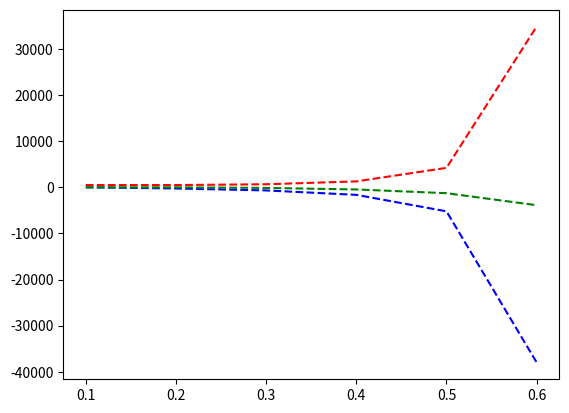

Source code (Python):
#Basic model of the SIR epidemiology curve,
#attempting to showcase the limit of recovered individuals
#based on the ratio of an arbitrary recovery rate to infection rate
#
#R(limit->infinity) = (r/c)log((1 - I0)/1-

from scipy.special import lambertw
import matplotlib.pyplot as plt
import numpy as np
from math import e

class SIR_Model:

    def __init__(self, beta, gamma, I0, S0, Rec0 = 0):
        """
        Initializes object with c = infection rate, r = recovery rate,
        I0 = the total population.
        """
        #Declare time increment for approximations
        self.delta_t = 0.1

        #Set constants
        self.beta = float(beta)
        self.gamma = float(gamma)
        self.N = I0 + S0 + Rec0

        #Set pandemic initial values
        self.I0 = float(I0)
        self.S0 = float(S0)
        self.Rec0 = Rec0

        #Derive infamous R0 ratio
        self.R0 = beta / gamma

        #Display basic data
        self.print_init_data()
        print()
        self.calculate_pandemic_end()

        #Euler's algorithm implementation
        self.susceptible = [self.S0]
        self.infected = [self.I0]
        self.recovered = [self.Rec0]
        self.x_axis = [self.delta_t]

        self.euler_approx()

        #Print out results
        """
        print("Susceptible list: ")
        print(self.susceptible)

        print("Infected list: ")
        print(self.infected)

        print("Recovered list: ")
        print(self.recovered)
        """

        #Print Graph
        self.run_graph()

    def print_init_data(self):
        """
        Lists the initial values of the pandemic, as well as
        infection ratio R0.
        :return:
        """
        print("Initial population size: ", self.N)
        print()
        print("Initial susceptible population: ", self.S0)
        print("Initial number of infected: ", self.I0)
        print("Initial number of recovered: ", self.Rec0)
        print("R0: ", self.R0)


    def get_S_infinity(self):
        """
        Derives S(limit -> infinity) based on initialization values
        Returns a float, with the imaginary aspect of the complex number
        returned by lambertw thrown out.
        """
        lambert_input = (-self.S0 / self.N * self.R0 *
                         e ** (-self.R0*(1-self.Rec0 / self.N)))
        lambert_result = lambertw(lambert_input)
        result = (-1) * lambert_result / self.R0
        return result.real

    def calculate_pandemic_end(self):
        """
        Calculates the limit of susceptible and recovered individuals
        as time reaches infinity.
        In other words, the number of susceptible and recovered individuals
        as the pandemic ends.
        :return:
        """
        s_infinite = self.N * self.get_S_infinity()
        r_infinite = self.N * (1 - self.get_S_infinity())

        print("Remaining number of susceptible individuals "
              "at end of pandemic: ", s_infinite)
        print("Remaining number of recovered individuals "
              "at end of pandemic: ", r_infinite)

    def euler_approx(self):
        """
        Modifies the susceptible, infected, and recovered
        list data members to reflect an entire range of
        a pandemic. Uses the data member delta_t to determine
        the level of specifity of the approximation.

        Note that this is not an exact numerical calculation!
        This is an approximation that depends on the number of
        previously decided time increments.
        :return:
        """

        Sn = self.susceptible[-1]
        In = self.infected[-1]
        Rn = self.recovered[-1]

        for x in range(5):
            Sn = self.susceptible[-1]
            In = self.infected[-1]
            Rn = self.recovered[-1]
            last_x = self.x_axis[-1]

            ds_dt = self.S_prime(Sn, In)
            dr_dt = self.R_prime(Rn, In)
            di_dt = self.I_prime(Sn, In)

            self.susceptible.append(Sn + ds_dt)
            self.recovered.append(Rn + dr_dt)
            self.infected.append(In + di_dt)
            self.x_axis.append(last_x + self.delta_t)


    def S_prime(self, s_prev, i_prev):
        """
        Returns the rate of change of S with respect to time
        as a float, based on a previous value of S and I,
        and a time increment.

        s_prev = Any previous value of S
        i_prev = A previous value of I at the same time as s_prev
        time_change = The time increment, where the rate of
        change of S being returned is that of (time of s_prev
        + time_change).
        :return:
        """

        s_prime_prev = (-self.beta / self.N) * i_prev * s_prev

        return self.delta_t * s_prime_prev

    def R_prime(self, r_prev, i_prev):
        """
        Returns the rate of change of R with respect to time as
        a float, based on a previous value of I and a time
        increment.

        r_prev = a previous value of r from the imemdiately
        earlier time increment
        i_prev = a previous value of i from the immediately
        earlier time increment.
        :param i_prev:
        :return:
        """

        return self.delta_t * self.gamma * i_prev

    def I_prime(self, i_prev, s_prev):
        """
        Calculates the number of infected individuals based on
        the derivative equation.

        :param s_now: The number of susceptible individuals in this
        time increment.
        :param r_now: The number of recovered individuals in this time
        increment.
        :return:
        """

        di_dt = (1.0 * self.beta / self.N) \
                * i_prev * s_prev - (self.gamma * i_prev)


        return self.delta_t * di_dt

    def run_graph(self):
        plt.plot(self.x_axis, self.susceptible, 'r--',
                 self.x_axis, self.infected, 'b--',
                 self.x_axis, self.recovered, 'g--')


if __name__ == '__main__':
    model = SIR_Model(7, 5, 2, 500)

    s_1 = 500 + model.S_prime(500, 1)
    r_1 = 0 + model.R_prime(0, 1)

    print("Calculated S(1) to get: ", s_1)
    print("Calculated R(1) to get: ", r_1)
    print("Calculated I(1) to get: ",
          model.I_prime(s_1, r_1))